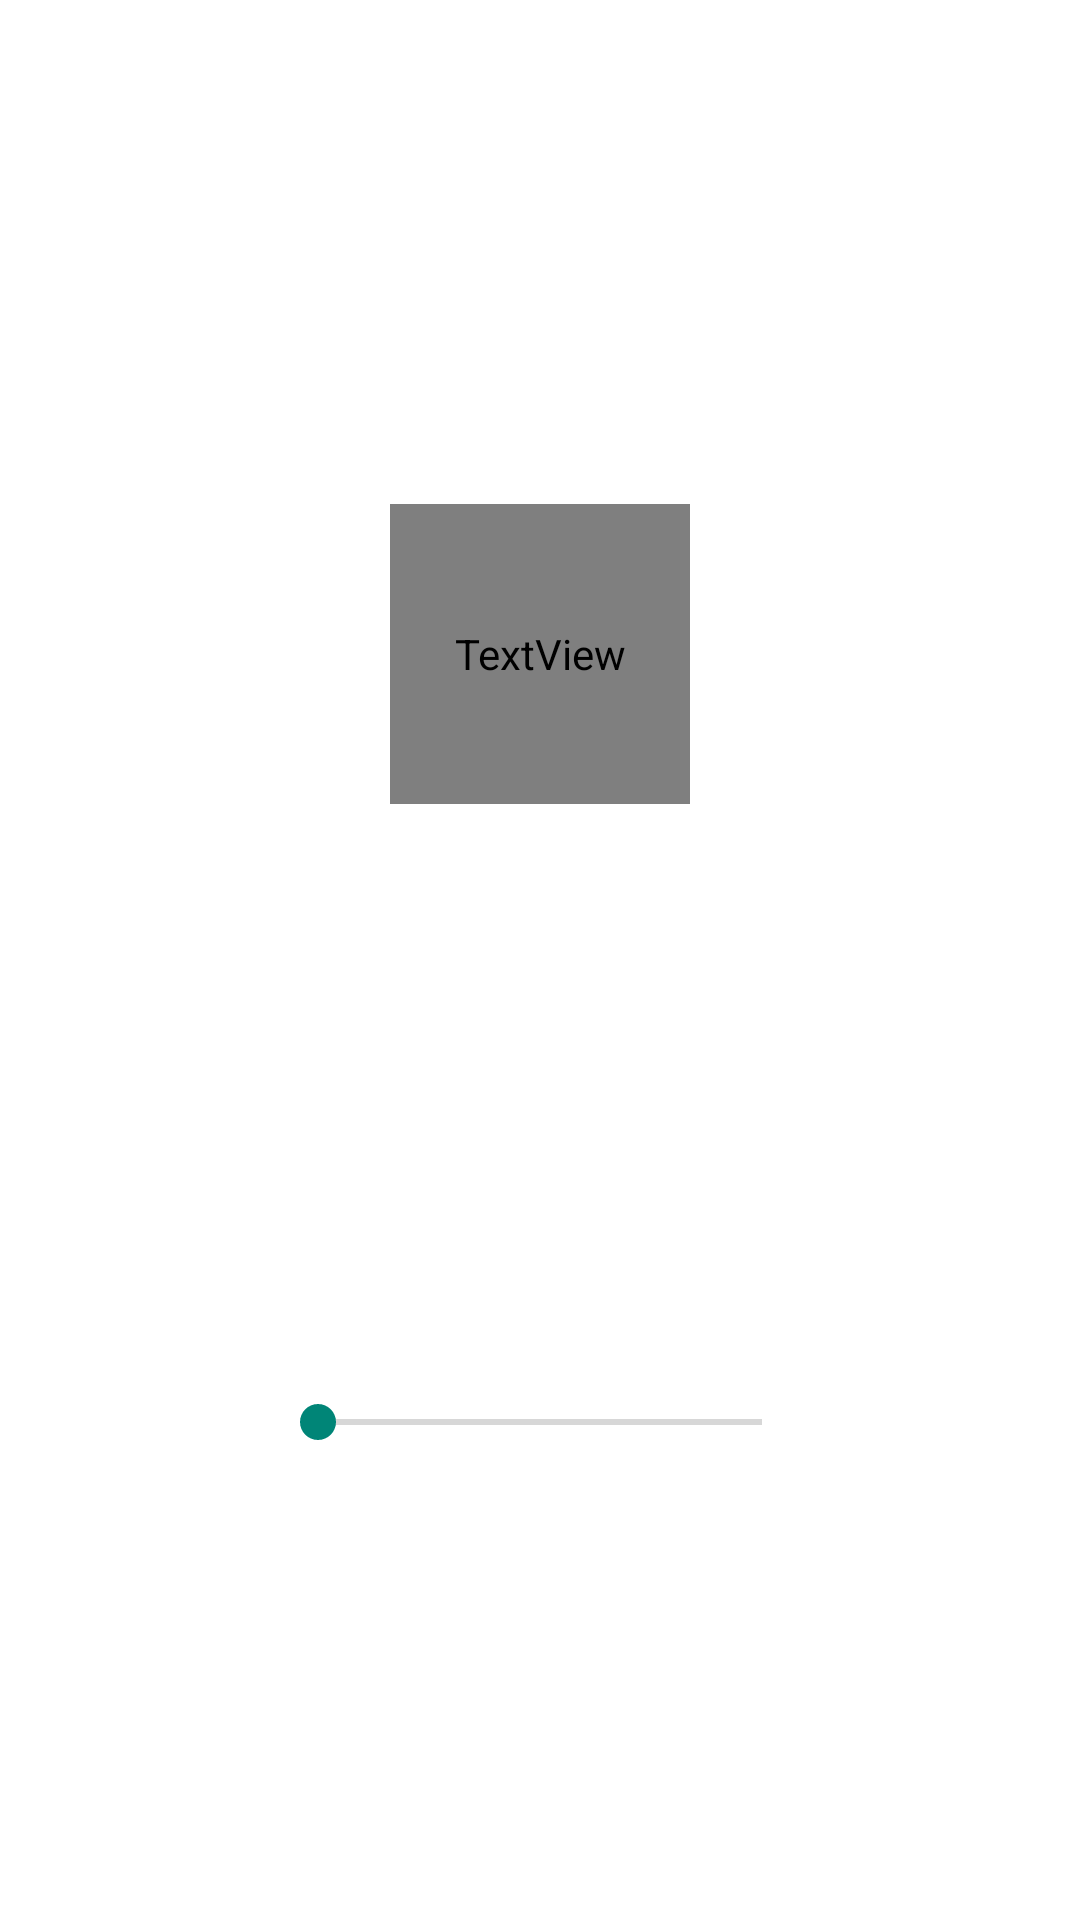

Here is an Android app screen rendered from its layout file. Give the layout XML and the strings, colors and styles it references.
<!-- AndroidManifest.xml: application theme Theme.AppCompat.Light.NoActionBar -->
<!-- res/layout/av_set_font_size.xml -->
<?xml version="1.0" encoding="utf-8"?>
<androidx.constraintlayout.widget.ConstraintLayout xmlns:android="http://schemas.android.com/apk/res/android"
    xmlns:app="http://schemas.android.com/apk/res-auto"
    xmlns:tools="http://schemas.android.com/tools"
    android:layout_width="match_parent"
    android:layout_height="wrap_content"
    android:background="@color/surface">

    <TextView
        android:id="@+id/textViewTemplate"
        android:layout_width="100dp"
        android:layout_height="100dp"
        android:layout_marginTop="32dp"
        android:fontFamily="@font/open_sans"
        android:textColor="@color/on_primary"
        android:shadowColor="@color/on_surface"
        android:shadowRadius="20"
        android:text="Aa0"
        android:gravity="center"
        android:textSize="25sp"
        android:textStyle="bold|italic"
        app:layout_constraintBottom_toTopOf="@+id/seekBar"
        app:layout_constraintEnd_toEndOf="parent"
        app:layout_constraintStart_toStartOf="parent"
        app:layout_constraintTop_toTopOf="parent" />

    <SeekBar
        android:id="@+id/seekBar"
        android:layout_width="180dp"
        android:layout_height="60dp"
        android:layout_marginTop="40dp"
        app:layout_constraintBottom_toBottomOf="parent"
        app:layout_constraintEnd_toEndOf="parent"
        app:layout_constraintStart_toStartOf="parent"
        app:layout_constraintTop_toBottomOf="@+id/textViewTemplate" />

</androidx.constraintlayout.widget.ConstraintLayout>
<!-- resources referenced by this layout -->
<resources>
  <color name="on_primary">#000000</color>
  <color name="on_surface">#000000</color>
  <color name="surface">#FFFFFFFF</color>
</resources>
